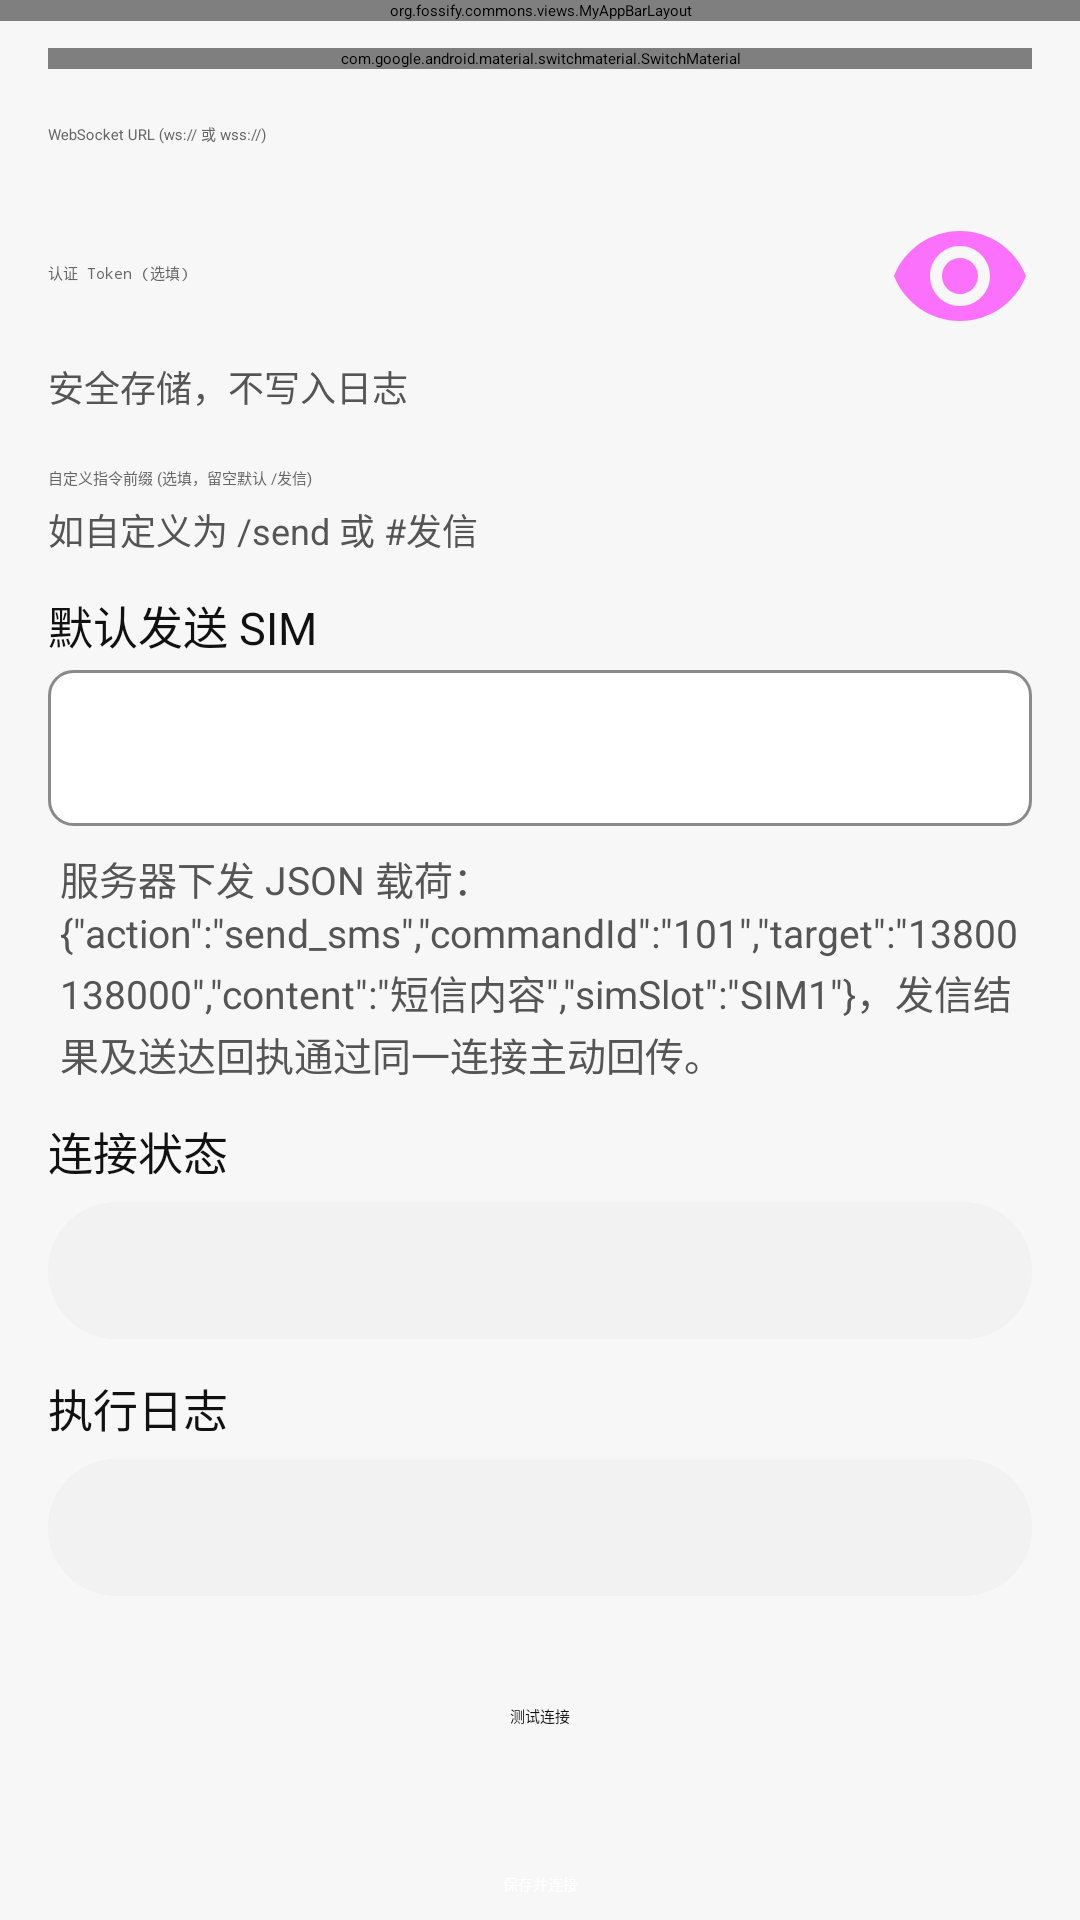

The Android layout XML behind this screen, and the referenced resources:
<!-- AndroidManifest.xml: application theme AppTheme -->
<!-- res/layout/activity_websocket_remote_control_settings.xml -->
<?xml version="1.0" encoding="utf-8"?>
<androidx.coordinatorlayout.widget.CoordinatorLayout xmlns:android="http://schemas.android.com/apk/res/android"
    xmlns:app="http://schemas.android.com/apk/res-auto"
    android:layout_width="match_parent"
    android:layout_height="match_parent"
    android:background="@color/miui_page_background">

    <org.fossify.commons.views.MyAppBarLayout
        android:id="@+id/ws_remote_appbar"
        android:layout_width="match_parent"
        android:layout_height="wrap_content"
        android:background="@color/miui_page_background">

        <com.google.android.material.appbar.MaterialToolbar
            android:id="@+id/ws_remote_toolbar"
            android:layout_width="match_parent"
            android:layout_height="?attr/actionBarSize"
            android:background="@color/miui_page_background"
            app:navigationIconTint="@color/miui_primary_text"
            app:title="@string/websocket_remote_title"
            app:titleTextColor="@color/miui_primary_text" />
    </org.fossify.commons.views.MyAppBarLayout>

    <androidx.core.widget.NestedScrollView
        android:id="@+id/ws_remote_scrollview"
        android:layout_width="match_parent"
        android:layout_height="match_parent"
        app:layout_behavior="@string/appbar_scrolling_view_behavior">

        <LinearLayout
            android:layout_width="match_parent"
            android:layout_height="wrap_content"
            android:orientation="vertical"
            android:padding="16dp">

            <com.google.android.material.switchmaterial.SwitchMaterial
                android:id="@+id/ws_remote_enabled"
                android:layout_width="match_parent"
                android:layout_height="wrap_content"
                android:text="@string/websocket_remote_enable"
                android:textColor="@color/miui_primary_text" />

            <com.google.android.material.textfield.TextInputLayout
                android:layout_width="match_parent"
                android:layout_height="wrap_content"
                android:layout_marginTop="8dp"
                android:hint="@string/websocket_remote_url">

                <com.google.android.material.textfield.TextInputEditText
                    android:id="@+id/ws_remote_url"
                    style="@style/SmsChannelInputText"
                    android:layout_width="match_parent"
                    android:layout_height="wrap_content"
                    android:inputType="textUri"
                    android:maxLines="1" />
            </com.google.android.material.textfield.TextInputLayout>

            <com.google.android.material.textfield.TextInputLayout
                android:layout_width="match_parent"
                android:layout_height="wrap_content"
                android:layout_marginTop="8dp"
                android:hint="@string/websocket_remote_token"
                app:endIconMode="password_toggle"
                app:helperText="@string/dingtalk_remote_secret_hint"
                app:helperTextTextColor="@color/miui_secondary_text">

                <com.google.android.material.textfield.TextInputEditText
                    android:id="@+id/ws_remote_token"
                    style="@style/SmsChannelInputText"
                    android:layout_width="match_parent"
                    android:layout_height="wrap_content"
                    android:inputType="textPassword"
                    android:maxLines="1" />
            </com.google.android.material.textfield.TextInputLayout>

            <com.google.android.material.textfield.TextInputLayout
                android:layout_width="match_parent"
                android:layout_height="wrap_content"
                android:layout_marginTop="8dp"
                android:hint="自定义指令前缀 (选填，留空默认 /发信)"
                app:helperText="如自定义为 /send 或 #发信"
                app:helperTextTextColor="@color/miui_secondary_text">

                <com.google.android.material.textfield.TextInputEditText
                    android:id="@+id/ws_remote_custom_prefix"
                    style="@style/SmsChannelInputText"
                    android:layout_width="match_parent"
                    android:layout_height="wrap_content"
                    android:inputType="text"
                    android:maxLines="1" />
            </com.google.android.material.textfield.TextInputLayout>

            <TextView
                style="@style/SmsChannelFieldLabel"
                android:text="@string/dingtalk_remote_send_sim" />

            <Spinner
                android:id="@+id/ws_remote_send_sim"
                android:layout_width="match_parent"
                android:layout_height="52dp"
                android:layout_marginTop="4dp"
                android:background="@drawable/email_security_spinner_background"
                android:popupBackground="@color/miui_card_background"
                android:paddingHorizontal="12dp" />

            <TextView
                style="@style/SmsChannelHelperText"
                android:layout_marginTop="8dp"
                android:text="服务器下发 JSON 载荷：{&quot;action&quot;:&quot;send_sms&quot;,&quot;commandId&quot;:&quot;101&quot;,&quot;target&quot;:&quot;13800138000&quot;,&quot;content&quot;:&quot;短信内容&quot;,&quot;simSlot&quot;:&quot;SIM1&quot;}，发信结果及送达回执通过同一连接主动回传。" />

            <TextView
                style="@style/SmsChannelFieldLabel"
                android:text="@string/dingtalk_remote_section_status" />

            <TextView
                android:id="@+id/ws_remote_status"
                style="@style/SmsSettingsLogBox"
                android:layout_marginTop="6dp" />

            <TextView
                style="@style/SmsChannelFieldLabel"
                android:text="@string/remote_sms_section_log" />

            <TextView
                android:id="@+id/ws_remote_logs"
                style="@style/SmsSettingsLogBox"
                android:layout_marginTop="6dp" />

            <Button
                android:id="@+id/ws_remote_test"
                style="@style/SmsChannelSecondaryButton"
                android:layout_marginTop="16dp"
                android:text="@string/dingtalk_remote_test" />

            <Button
                android:id="@+id/ws_remote_save"
                style="@style/SmsChannelPrimaryButton"
                android:layout_marginTop="8dp"
                android:text="@string/dingtalk_remote_save" />
        </LinearLayout>
    </androidx.core.widget.NestedScrollView>
</androidx.coordinatorlayout.widget.CoordinatorLayout>
<!-- resources referenced by this layout -->
<resources>
  <color name="miui_card_background">#FFFFFF</color>
  <color name="miui_page_background">#F7F7F7</color>
  <color name="miui_primary_text">#111111</color>
  <color name="miui_secondary_text">#555555</color>
  <string name="dingtalk_remote_save">保存并连接</string>
  <string name="dingtalk_remote_secret_hint">安全存储，不写入日志</string>
  <string name="dingtalk_remote_section_status">连接状态</string>
  <string name="dingtalk_remote_send_sim">默认发送 SIM</string>
  <string name="dingtalk_remote_test">测试连接</string>
  <string name="remote_sms_section_log">执行日志</string>
  <string name="websocket_remote_enable">启用 WebSocket 远程指令</string>
  <string name="websocket_remote_title">WebSocket 来源</string>
  <string name="websocket_remote_token">认证 Token (选填)</string>
  <string name="websocket_remote_url">WebSocket URL (ws:// 或 wss://)</string>
  <style name="SmsChannelFieldLabel">
          <item name="android:layout_width">match_parent</item>
          <item name="android:layout_height">wrap_content</item>
          <item name="android:layout_marginTop">12dp</item>
          <item name="android:textColor">@color/miui_primary_text</item>
          <item name="android:textSize">15sp</item>
      </style>
  <style name="SmsChannelHelperText">
          <item name="android:layout_width">match_parent</item>
          <item name="android:layout_height">wrap_content</item>
          <item name="android:paddingHorizontal">4dp</item>
          <item name="android:textColor">@color/miui_secondary_text</item>
          <item name="android:textSize">13sp</item>
          <item name="android:lineSpacingExtra">2dp</item>
      </style>
  <style name="SmsChannelInputText">
          <item name="android:textColor">@color/miui_primary_text</item>
          <item name="android:textColorHint">@color/miui_hint_text</item>
      </style>
  <style name="SmsChannelPrimaryButton" parent="Widget.MaterialComponents.Button">
          <item name="android:layout_width">match_parent</item>
          <item name="android:layout_height">wrap_content</item>
          <item name="android:minHeight">48dp</item>
          <item name="android:layout_marginTop">8dp</item>
          <item name="android:textAllCaps">false</item>
          <item name="android:textColor">@android:color/white</item>
          <item name="cornerRadius">8dp</item>
          <item name="backgroundTint">@color/sms_save_button_bg</item>
      </style>
  <style name="SmsSettingsLogBox">
          <item name="android:layout_width">match_parent</item>
          <item name="android:layout_height">wrap_content</item>
          <item name="android:background">@drawable/home_search_background</item>
          <item name="android:padding">14dp</item>
          <item name="android:textColor">@color/miui_primary_text</item>
          <item name="android:textSize">13sp</item>
      </style>
  <color name="miui_hint_text">#666666</color>
  <color name="sms_save_button_bg">#111111</color>
  <color name="bulk_outline">#D5D5D5</color>
  <style name="SmsAlertDialogTheme" parent="ThemeOverlay.AppCompat.Dialog.Alert">
          <item name="android:textColorPrimary">@color/miui_primary_text</item>
          <item name="android:textColorSecondary">@color/miui_secondary_text</item>
          <item name="android:colorAccent">@color/miui_fab_green</item>
          <item name="colorAccent">@color/miui_fab_green</item>
      </style>
  <color name="miui_action_blue">#159447</color>
  <color name="miui_fab_green">#1DCE38</color>
  <color name="miui_search_background">#F2F2F2</color>
  <dimen name="home_search_radius">22.5dp</dimen>
</resources>
